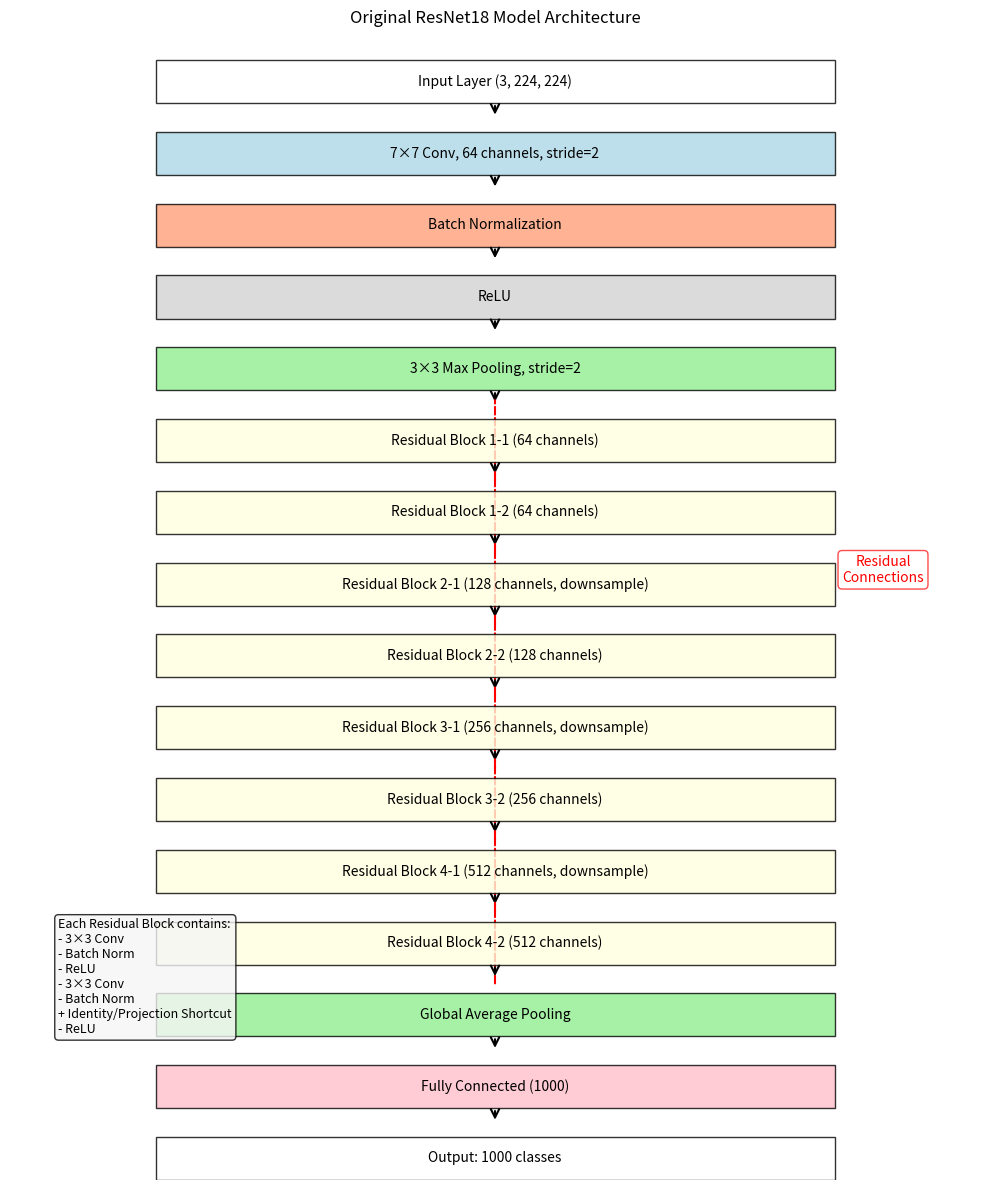

Reproduce this figure in Python.
import matplotlib.pyplot as plt
from matplotlib.patches import Rectangle, FancyArrowPatch

# Create canvas
fig, ax = plt.subplots(figsize=(10, 12))

# Define original ResNet18 architecture
modules = [
    "Input Layer (3, 224, 224)",
    "7×7 Conv, 64 channels, stride=2",
    "Batch Normalization",
    "ReLU",
    "3×3 Max Pooling, stride=2",
    "Residual Block 1-1 (64 channels)",
    "Residual Block 1-2 (64 channels)",
    "Residual Block 2-1 (128 channels, downsample)",
    "Residual Block 2-2 (128 channels)",
    "Residual Block 3-1 (256 channels, downsample)",
    "Residual Block 3-2 (256 channels)",
    "Residual Block 4-1 (512 channels, downsample)",
    "Residual Block 4-2 (512 channels)",
    "Global Average Pooling",
    "Fully Connected (1000)",
    "Output: 1000 classes"
]

# Set module colors
colors = {
    'Conv': 'lightblue',
    'Normalization': 'lightsalmon',
    'Pooling': 'lightgreen',
    'Residual': 'lightyellow',
    'ReLU': 'lightgray',
    'Fully': 'pink',
    'Input': 'white',
    'Output': 'white'
}

# Expand the diagram to show the structure of a basic residual block
residual_blocks = [5, 6, 7, 8, 9, 10, 11, 12]  # Indices of residual blocks

# Draw modules
height = 0.6
width = 0.7
for i, module in enumerate(modules):
    # Determine module color
    color = 'white'
    for key, val in colors.items():
        if key in module:
            color = val
            break

    # Draw module box
    x_position = 0.15
    box_width = width

    # Draw residual connection for residual blocks
    if i in residual_blocks:
        skip_y = 15 - i + height / 2
        skip_arrow = FancyArrowPatch(
            (x_position + width / 2, skip_y - height),
            (x_position + width / 2, skip_y + height),
            arrowstyle='-', linewidth=1.5, linestyle='--', color='red'
        )
        ax.add_patch(skip_arrow)

    rect = Rectangle((x_position, 15 - i), box_width, height, facecolor=color, edgecolor='black', alpha=0.8)
    ax.add_patch(rect)
    ax.text(x_position + box_width / 2, 15 - i + height / 2, module, ha='center', va='center', fontsize=10)

    # Add connecting arrows
    if i < len(modules) - 1:
        arrow = FancyArrowPatch(
            (x_position + box_width / 2, 15 - i),
            (x_position + box_width / 2, 15 - i - 0.2),
            arrowstyle='->', linewidth=1.5, mutation_scale=15
        )
        ax.add_patch(arrow)

# Add annotation for the residual connections
ax.text(0.9, 8.5, "Residual\nConnections", ha='center', va='center', color='red', fontsize=10,
        bbox=dict(boxstyle="round,pad=0.3", facecolor='white', alpha=0.7, edgecolor='red'))

# Add explanation of basic block
ax.text(0.05, 2,
        "Each Residual Block contains:\n- 3×3 Conv\n- Batch Norm\n- ReLU\n- 3×3 Conv\n- Batch Norm\n+ Identity/Projection Shortcut\n- ReLU",
        fontsize=9, verticalalignment='bottom', bbox=dict(boxstyle='round', facecolor='whitesmoke', alpha=0.8))

# Set figure parameters
ax.set_xlim(0, 1)
ax.set_ylim(0, 16)
ax.axis('off')
plt.title("Original ResNet18 Model Architecture")
plt.tight_layout()

# Save figures
plt.savefig("original_resnet18_architecture.pdf", bbox_inches='tight', dpi=300)
plt.savefig("original_resnet18_architecture.png", bbox_inches='tight', dpi=300)
plt.show()

print("Original ResNet18 architecture diagrams generated: original_resnet18_architecture.pdf/png")
